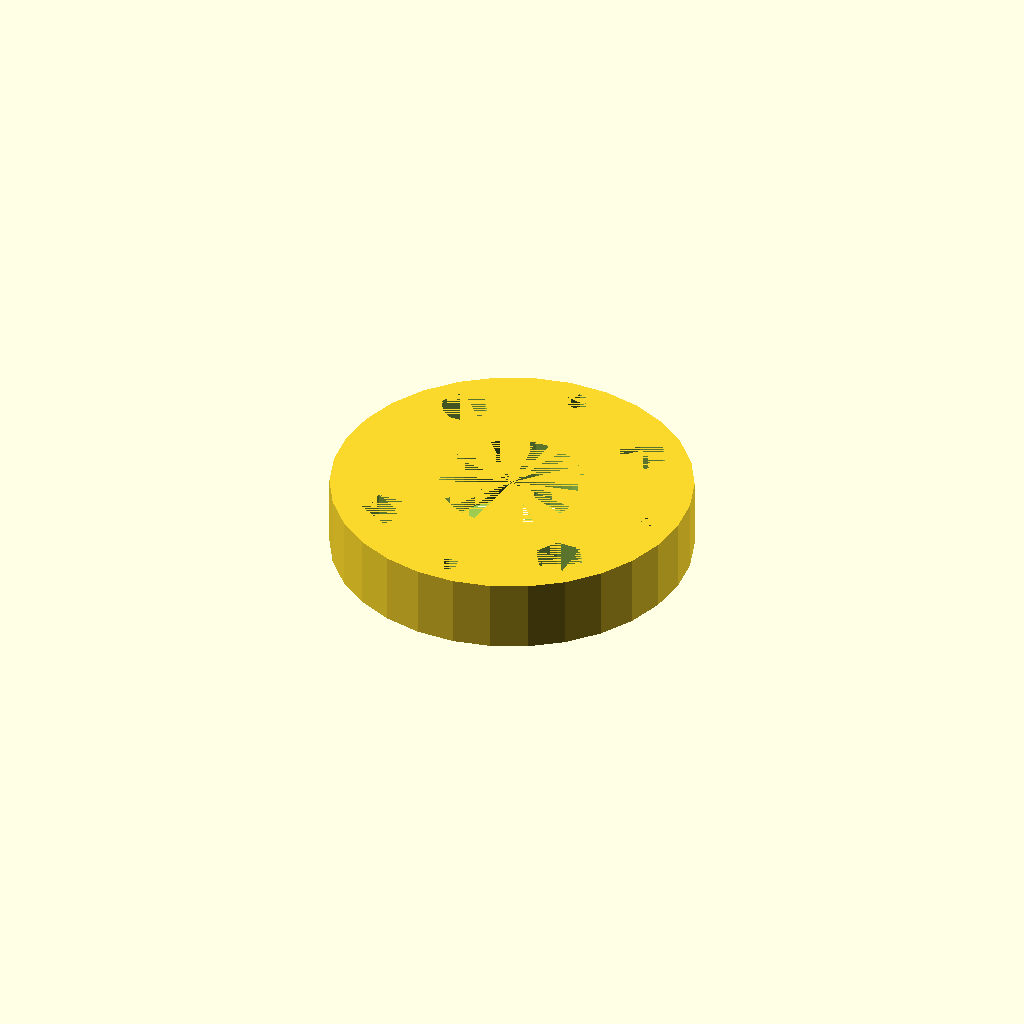
Cell 1 — every parameter at its default value.
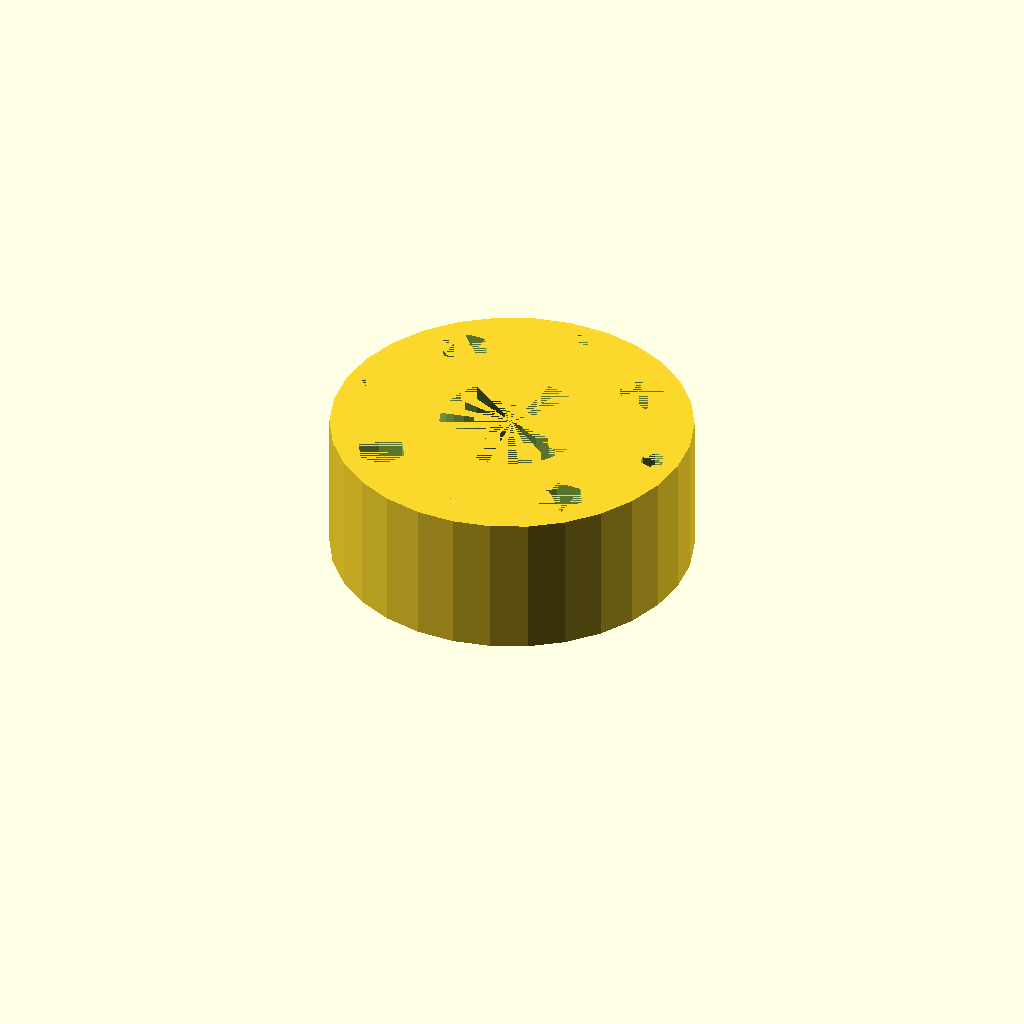
Cell 2: Plate_Thickness = 20 (everything else at default).
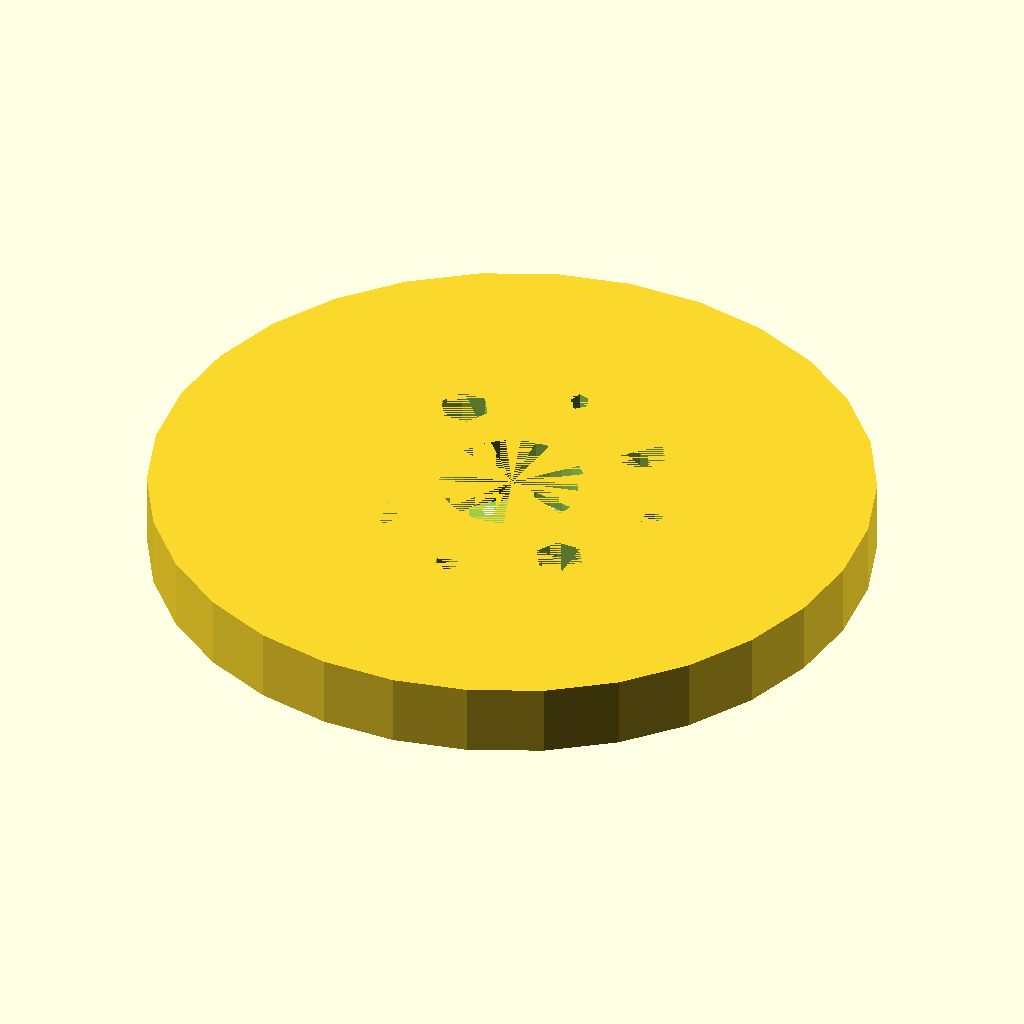
Cell 3: the same model with Outer_Diameter = 100.
All cells are drawn from one camera (rotation 55°, 0°, 25°, orthographic, colour scheme Cornfield), so only the parameter changes between them.
OpenSCAD source file inputs/thingiverse/files/thing-1102866/parametric-cage-adapter-plate.scad:
/*
 This creates a size a to size b ring adapter for interoperation of cage parts of different sizes or from different manufacturers
 Counterbores are assumed to be for M3 or 4-40 screws and Rod A counterbores will be easier to print (Rod B counterbores may need supports)
  */

Plate_Thickness = 10;

Outer_Diameter = 50;

//(0 = no thru hole)
Inner_Diameter = 20;

Rod_A_Diameter = 6;

Rod_A_Spacing = 26.9;

Rod_A_Hole_Type = "Counterbore";	//	[Thru, Counterbore]

Rod_B_Diameter = 6;

Rod_B_Spacing = 30;

Rod_B_Hole_Type = "Counterbore";	//	[Thru, Counterbore]

Relative_Angle= 45;//	[0:90]
difference(){
    make_plate ();
    make_rod_a_hole();
    make_rod_b_hole();
}

module make_plate (){
    if (Inner_Diameter == 0) cylinder(h = Plate_Thickness, r = Outer_Diameter/2, Center = false);
    else difference(){
        cylinder(h = Plate_Thickness, r = Outer_Diameter/2, Center = false);
        cylinder(h = Plate_Thickness, r = Inner_Diameter/2, Center = false);
    }
}
module make_rod_a_hole (){
    if (Rod_A_Hole_Type == "Thru")
    { 
        for (x = [-.5,.5], 
        y =[-.5,.5]) translate ([x*Rod_A_Spacing,y*Rod_A_Spacing,Plate_Thickness/2]) make_hex(Rod_A_Diameter,Plate_Thickness);
    }
    else
    { 
        for (x = [-.5,.5], 
        y =[-.5,.5]) translate ([x*Rod_A_Spacing,y*Rod_A_Spacing,Plate_Thickness/4]) make_counter(Rod_A_Diameter,Plate_Thickness);
    }
    
}
module make_rod_b_hole (){
    if (Rod_B_Hole_Type == "Thru")
    { 
        for (x = [-.5,.5], 
        y =[-.5,.5]) rotate([0,0,Relative_Angle]) translate ([x*Rod_B_Spacing,y*Rod_B_Spacing,Plate_Thickness/2]) make_hex(Rod_B_Diameter,Plate_Thickness);
    }
    else
    { 
        for (x = [-.5,.5], 
        y =[-.5,.5]) rotate([0,0,Relative_Angle])translate ([x*Rod_B_Spacing,y*Rod_B_Spacing,3*Plate_Thickness/4])mirror([0,0,1]) make_counter(Rod_B_Diameter,Plate_Thickness);
    }
    
}
module make_hex(Diam,Len){
    s =Diam/2 * ( 2 * tan(30));
        for (r = [-60,0,60]) rotate([0,0,r]) cube([s, Diam, Len], true);
            }
module make_counter(Diam,Len){
            union(){
            translate ([0,0,Len/2]) make_hex(Diam,Len/2);
            make_hex(3,Len/2);
        }
    }
Customizer parameters (derived from the source; name, type, default, range or options):
Plate_Thickness: number, default 10
Outer_Diameter: number, default 50
Inner_Diameter: number, default 20
Rod_A_Diameter: number, default 6
Rod_A_Spacing: number, default 26.9
Rod_A_Hole_Type: string, default "Counterbore", options "Thru", "Counterbore"
Rod_B_Diameter: number, default 6
Rod_B_Spacing: number, default 30
Rod_B_Hole_Type: string, default "Counterbore", options "Thru", "Counterbore"
Relative_Angle: number, default 45, range 0 to 90
